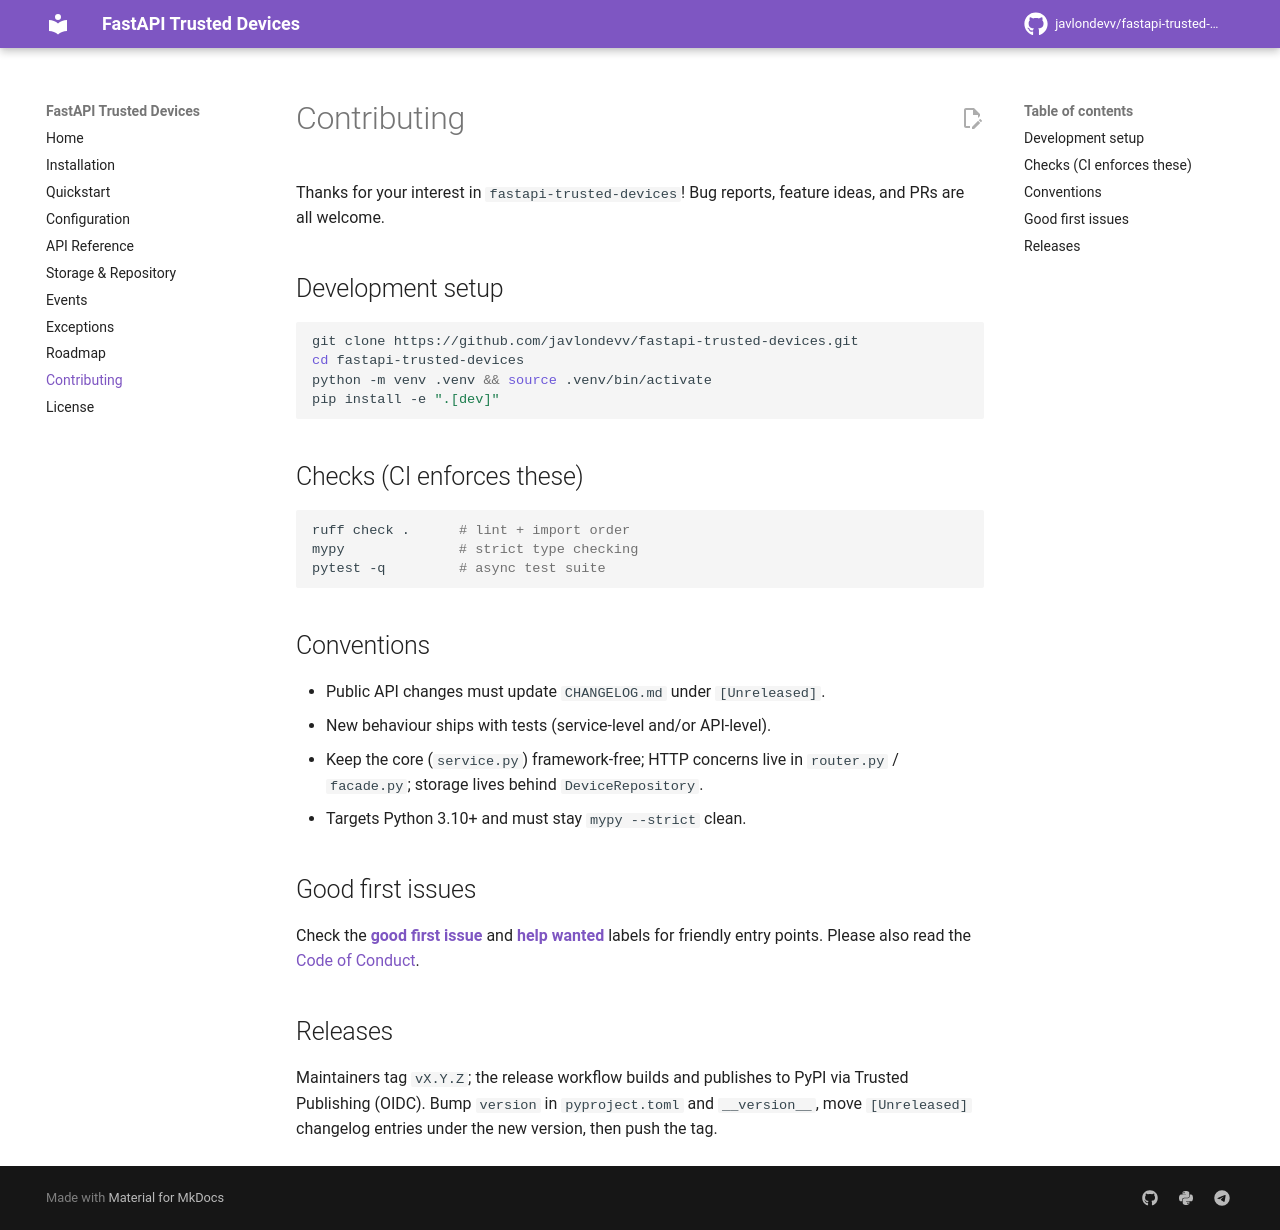

repository: javlondevv/fastapi-trusted-devices · page: contributing/index.html · generator: mkdocs

# Contributing

Thanks for your interest in `fastapi-trusted-devices`! Bug reports, feature
ideas, and PRs are all welcome.

## Development setup

```bash
git clone https://github.com/javlondevv/fastapi-trusted-devices.git
cd fastapi-trusted-devices
python -m venv .venv && source .venv/bin/activate
pip install -e ".[dev]"
```

## Checks (CI enforces these)

```bash
ruff check .      # lint + import order
mypy              # strict type checking
pytest -q         # async test suite
```

## Conventions

- Public API changes must update `CHANGELOG.md` under `[Unreleased]`.
- New behaviour ships with tests (service-level and/or API-level).
- Keep the core (`service.py`) framework-free; HTTP concerns live in
  `router.py` / `facade.py`; storage lives behind `DeviceRepository`.
- Targets Python 3.10+ and must stay `mypy --strict` clean.

## Good first issues

Check the
[**good first issue**](https://github.com/javlondevv/fastapi-trusted-devices/issues?q=is%3Aissue+is%3Aopen+label%3A%22good+first+issue%22)
and
[**help wanted**](https://github.com/javlondevv/fastapi-trusted-devices/issues?q=is%3Aissue+is%3Aopen+label%3A%22help+wanted%22)
labels for friendly entry points. Please also read the
[Code of Conduct](https://github.com/javlondevv/fastapi-trusted-devices/blob/main/CODE_OF_CONDUCT.md).

## Releases

Maintainers tag `vX.Y.Z`; the release workflow builds and publishes to PyPI via
Trusted Publishing (OIDC). Bump `version` in `pyproject.toml` and `__version__`,
move `[Unreleased]` changelog entries under the new version, then push the tag.
